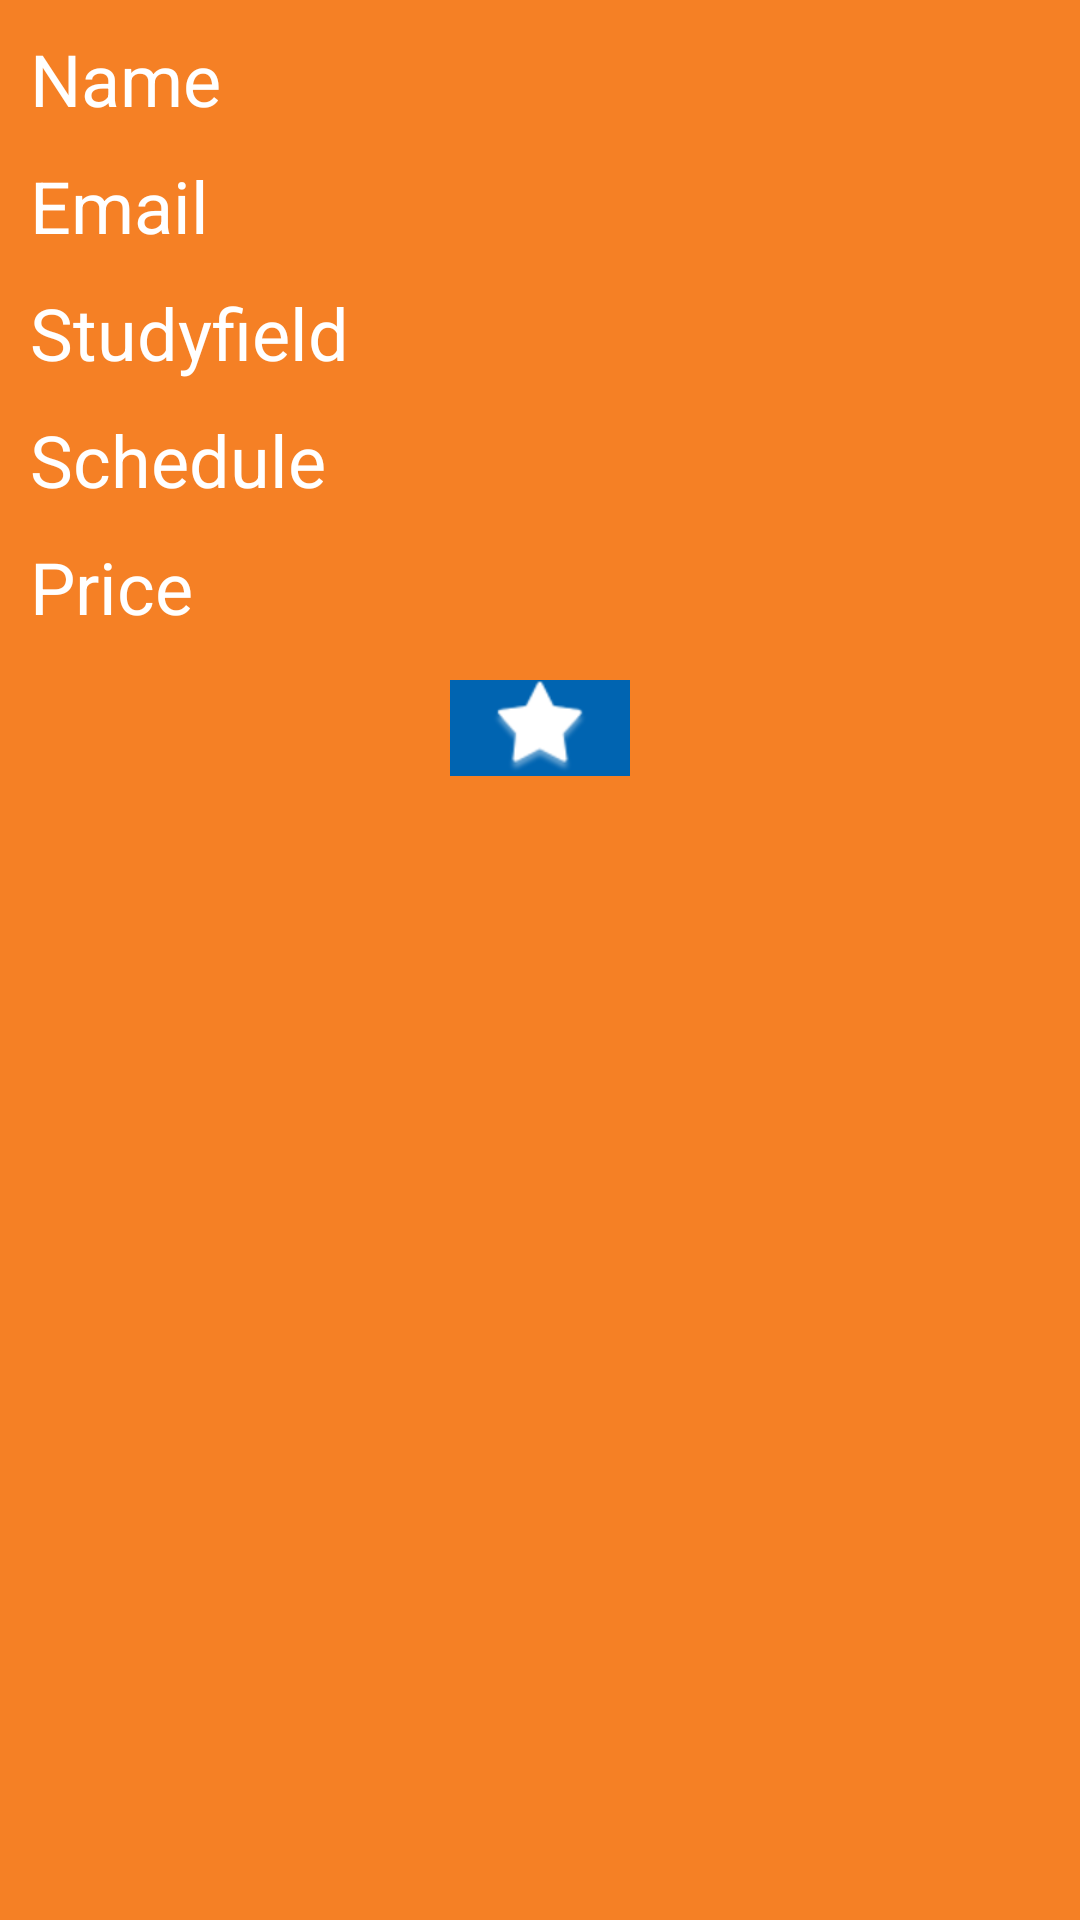

Reconstruct the res/layout file that produces this screen, plus the resources it refers to.
<!-- AndroidManifest.xml: application theme Theme.CSE3310Project -->
<!-- res/layout/tutoringpostformat.xml -->
<?xml version="1.0" encoding="utf-8"?>
<androidx.constraintlayout.widget.ConstraintLayout xmlns:android="http://schemas.android.com/apk/res/android"
    xmlns:app="http://schemas.android.com/apk/res-auto"
    xmlns:tools="http://schemas.android.com/tools"
    android:layout_width="match_parent"
    android:layout_height="wrap_content"
    android:layout_margin="10dp"
    android:background="@color/UTA_ORANGE"
    app:layout_dodgeInsetEdges="all">


    <TextView
        android:id="@+id/Name"
        android:layout_width="340dp"
        android:layout_height="wrap_content"
        android:layout_marginTop="10dp"
        android:padding="0dp"
        android:text="Name"
        android:textColor="#FFFFFF"
        android:textSize="24sp"
        app:layout_constraintEnd_toEndOf="parent"
        app:layout_constraintStart_toStartOf="parent"
        app:layout_constraintTop_toTopOf="parent" />

    <TextView
        android:id="@+id/email"
        android:layout_width="340dp"
        android:layout_height="wrap_content"
        android:layout_marginTop="10dp"
        android:padding="0dp"
        android:text="Email"
        android:textColor="#FFFFFF"
        android:textSize="24sp"
        app:layout_constraintEnd_toEndOf="parent"
        app:layout_constraintStart_toStartOf="parent"
        app:layout_constraintTop_toBottomOf="@+id/Name" />

    <TextView
        android:id="@+id/study"
        android:layout_width="340dp"
        android:layout_height="wrap_content"
        android:layout_marginTop="10dp"
        android:padding="0dp"
        android:text="Studyfield"
        android:textColor="#FFFFFF"
        android:textSize="24sp"
        app:layout_constraintEnd_toEndOf="parent"
        app:layout_constraintStart_toStartOf="parent"
        app:layout_constraintTop_toBottomOf="@+id/email" />

    <TextView
        android:id="@+id/schedule"
        android:layout_width="340dp"
        android:layout_height="wrap_content"
        android:layout_marginTop="10dp"
        android:text="Schedule"
        android:padding="0dp"
        android:textColor="#FFFFFF"
        android:textSize="24sp"
        app:layout_constraintEnd_toEndOf="parent"
        app:layout_constraintStart_toStartOf="parent"
        app:layout_constraintTop_toBottomOf="@+id/study" />

    <TextView
        android:id="@+id/price"
        android:layout_width="340dp"
        android:layout_height="wrap_content"
        android:layout_marginTop="10dp"
        android:text="Price"
        android:padding="0dp"
        android:textColor="#FFFFFF"
        android:textSize="24sp"
        app:layout_constraintEnd_toEndOf="parent"
        app:layout_constraintStart_toStartOf="parent"
        app:layout_constraintTop_toBottomOf="@+id/schedule" />

    <ImageButton
        android:id="@+id/rate"
        android:layout_width="60dp"
        android:layout_height="wrap_content"
        android:layout_marginTop="15dp"
        android:layout_marginBottom="25dp"
        android:padding="0dp"
        android:background="@color/UTA_BLUE"
        app:layout_constraintBottom_toBottomOf="parent"
        app:layout_constraintEnd_toEndOf="parent"
        app:layout_constraintStart_toStartOf="parent"
        app:layout_constraintTop_toBottomOf="@+id/price"
        app:layout_constraintVertical_bias="0.0"
        app:srcCompat="@android:drawable/star_big_on"
        app:tint="#FFFFFF" />


</androidx.constraintlayout.widget.ConstraintLayout>
<!-- resources referenced by this layout -->
<resources>
  <color name="UTA_BLUE">#0064B1</color>
  <color name="UTA_ORANGE">#F58025</color>
  <style name="Theme.CSE3310Project" parent="Theme.MaterialComponents.DayNight.NoActionBar">
          
          <item name="colorPrimary">@color/UTA_BLUE</item>
          <item name="colorPrimaryVariant">@color/UTA_BLUE</item>
          <item name="colorOnPrimary">@color/white</item>
          
          <item name="colorSecondary">@color/teal_200</item>
          <item name="colorSecondaryVariant">@color/teal_700</item>
          <item name="colorOnSecondary">@color/black</item>
          
          <item name="android:statusBarColor" tools:targetApi="l">@color/UTA_BLUE</item>
          
  
          
          
          <item name="android:editTextColor">@android:color/black</item>
          <item name="android:textColorHint">@android:color/black</item>
      </style>
  <color name="white">#FFFFFFFF</color>
  <color name="teal_200">#FF03DAC5</color>
  <color name="teal_700">#FF018786</color>
  <color name="black">#FF000000</color>
</resources>
